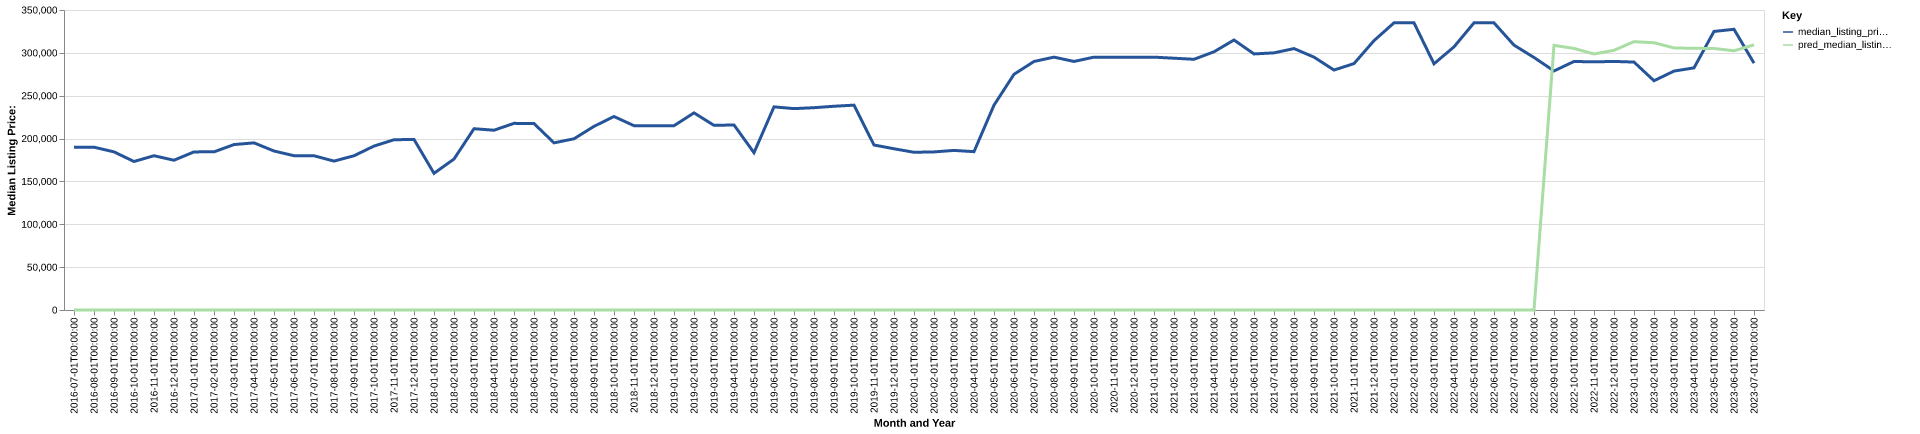

The file beside this chart, header and first rows:
date, time_idx, median_listing_price, thirty_year_interest_rate_five, month, county_name, active_listing_count, median_days_on_market, pred_median_listing_price, month_year
2016-07-01, 0, 189950, 3.72, 7, dakota, ne, 36.0, 49.0, 0, Jul-2016
2016-08-01, 1, 189950, 3.73, 8, dakota, ne, 36.0, 60.0, 0, Aug-2016
2016-09-01, 2, 184475, 3.66, 9, dakota, ne, 34.0, 72.0, 0, Sep-2016
2016-10-01, 3, 173250, 3.64, 10, dakota, ne, 39.0, 67.0, 0, Oct-2016
2016-11-01, 4, 179988, 3.66, 11, dakota, ne, 39.0, 55.0, 0, Nov-2016
2016-12-01, 5, 174725, 3.48, 12, dakota, ne, 38.0, 63.0, 0, Dec-2016
2017-01-01, 6, 184475, 3.45, 1, dakota, ne, 41.0, 75.0, 0, Jan-2017
2017-02-01, 7, 184488, 3.5, 2, dakota, ne, 44.0, 72.0, 0, Feb-2017
2017-03-01, 8, 193000, 3.52, 3, dakota, ne, 47.0, 55.0, 0, Mar-2017
2017-04-01, 9, 195000, 4.03, 4, dakota, ne, 42.0, 63.0, 0, Apr-2017
2017-05-01, 10, 185488, 4.32, 5, dakota, ne, 33.0, 76.0, 0, May-2017
2017-06-01, 11, 180000, 4.2, 6, dakota, ne, 30.0, 79.0, 0, Jun-2017
2017-07-01, 12, 179950, 4.19, 7, dakota, ne, 32.0, 45.0, 0, Jul-2017
2017-08-01, 13, 173713, 4.3, 8, dakota, ne, 32.0, 58.0, 0, Aug-2017
2017-09-01, 14, 179950, 4.1, 9, dakota, ne, 31.0, 73.0, 0, Sep-2017
2017-10-01, 15, 191250, 4.05, 10, dakota, ne, 31.0, 78.0, 0, Oct-2017
2017-11-01, 16, 198625, 3.94, 11, dakota, ne, 33.0, 94.0, 0, Nov-2017
2017-12-01, 17, 199000, 4.03, 12, dakota, ne, 25.0, 71.0, 0, Dec-2017
2018-01-01, 18, 159475, 3.93, 1, dakota, ne, 22.0, 61.0, 0, Jan-2018
2018-02-01, 19, 176125, 3.83, 2, dakota, ne, 23.0, 54.0, 0, Feb-2018
2018-03-01, 20, 211500, 3.94, 3, dakota, ne, 21.0, 43.0, 0, Mar-2018
2018-04-01, 21, 209750, 3.95, 4, dakota, ne, 25.0, 38.0, 0, Apr-2018
2018-05-01, 22, 217750, 3.99, 5, dakota, ne, 26.0, 45.0, 0, May-2018
2018-06-01, 23, 217500, 4.15, 6, dakota, ne, 30.0, 56.0, 0, Jun-2018
2018-07-01, 24, 195000, 4.4, 7, dakota, ne, 30.0, 46.0, 0, Jul-2018
2018-08-01, 25, 199750, 4.46, 8, dakota, ne, 28.0, 59.0, 0, Aug-2018
2018-09-01, 26, 214250, 4.58, 9, dakota, ne, 28.0, 57.0, 0, Sep-2018
2018-10-01, 27, 225750, 4.66, 10, dakota, ne, 24.0, 65.0, 0, Oct-2018
2018-11-01, 28, 215000, 4.62, 11, dakota, ne, 20.0, 71.0, 0, Nov-2018
2018-12-01, 29, 215000, 4.54, 12, dakota, ne, 20.0, 56.0, 0, Dec-2018
2019-01-01, 30, 215000, 4.6, 1, dakota, ne, 20.0, 55.0, 0, Jan-2019
2019-02-01, 31, 230000, 4.72, 2, dakota, ne, 21.0, 62.0, 0, Feb-2019
2019-03-01, 32, 215407, 4.9, 3, dakota, ne, 20.0, 47.0, 0, Mar-2019
2019-04-01, 33, 215882, 4.94, 4, dakota, ne, 19.0, 26.0, 0, Apr-2019
2019-05-01, 34, 183500, 4.75, 5, dakota, ne, 22.0, 29.0, 0, May-2019
2019-06-01, 35, 237000, 4.51, 6, dakota, ne, 17.0, 36.0, 0, Jun-2019
2019-07-01, 36, 234950, 4.41, 7, dakota, ne, 19.0, 32.0, 0, Jul-2019
2019-08-01, 37, 236018, 4.41, 8, dakota, ne, 22.0, 35.0, 0, Aug-2019
2019-09-01, 38, 237695, 4.2, 9, dakota, ne, 24.0, 37.0, 0, Sep-2019
2019-10-01, 39, 239000, 4.14, 10, dakota, ne, 27.0, 43.0, 0, Oct-2019
2019-11-01, 40, 192500, 3.84, 11, dakota, ne, 26.0, 58.0, 0, Nov-2019
2019-12-01, 41, 188125, 3.81, 12, dakota, ne, 22.0, 74.0, 0, Dec-2019
2020-01-01, 42, 184000, 3.75, 1, dakota, ne, 20.0, 87.0, 0, Jan-2020
2020-02-01, 43, 184450, 3.73, 2, dakota, ne, 19.0, 76.0, 0, Feb-2020
2020-03-01, 44, 186188, 3.78, 3, dakota, ne, 19.0, 84.0, 0, Mar-2020
2020-04-01, 45, 184725, 3.75, 4, dakota, ne, 16.0, 50.0, 0, Apr-2020
2020-05-01, 46, 239000, 3.74, 5, dakota, ne, 17.0, 30.0, 0, May-2020
2020-06-01, 47, 274975, 3.72, 6, dakota, ne, 25.0, 45.0, 0, Jun-2020
2020-07-01, 48, 289950, 3.49, 7, dakota, ne, 19.0, 50.0, 0, Jul-2020
2020-08-01, 49, 295000, 3.65, 8, dakota, ne, 18.0, 74.0, 0, Aug-2020
2020-09-01, 50, 289975, 3.33, 9, dakota, ne, 19.0, 96.0, 0, Sep-2020
2020-10-01, 51, 295000, 3.28, 10, dakota, ne, 23.0, 92.0, 0, Oct-2020
2020-11-01, 52, 295000, 3.21, 11, dakota, ne, 22.0, 115.0, 0, Nov-2020
2020-12-01, 53, 295000, 3.07, 12, dakota, ne, 22.0, 104.0, 0, Dec-2020
2021-01-01, 54, 295000, 2.99, 1, dakota, ne, 22.0, 110.0, 0, Jan-2021
2021-02-01, 55, 293750, 2.93, 2, dakota, ne, 17.0, 170.0, 0, Feb-2021
2021-03-01, 56, 292500, 2.88, 3, dakota, ne, 15.0, 148.0, 0, Mar-2021
2021-04-01, 57, 301250, 2.84, 4, dakota, ne, 15.0, 136.0, 0, Apr-2021
2021-05-01, 58, 315000, 2.71, 5, dakota, ne, 12.0, 228.0, 0, May-2021
2021-06-01, 59, 298750, 2.79, 6, dakota, ne, 12.0, 17.0, 0, Jun-2021
... 25 more rows
